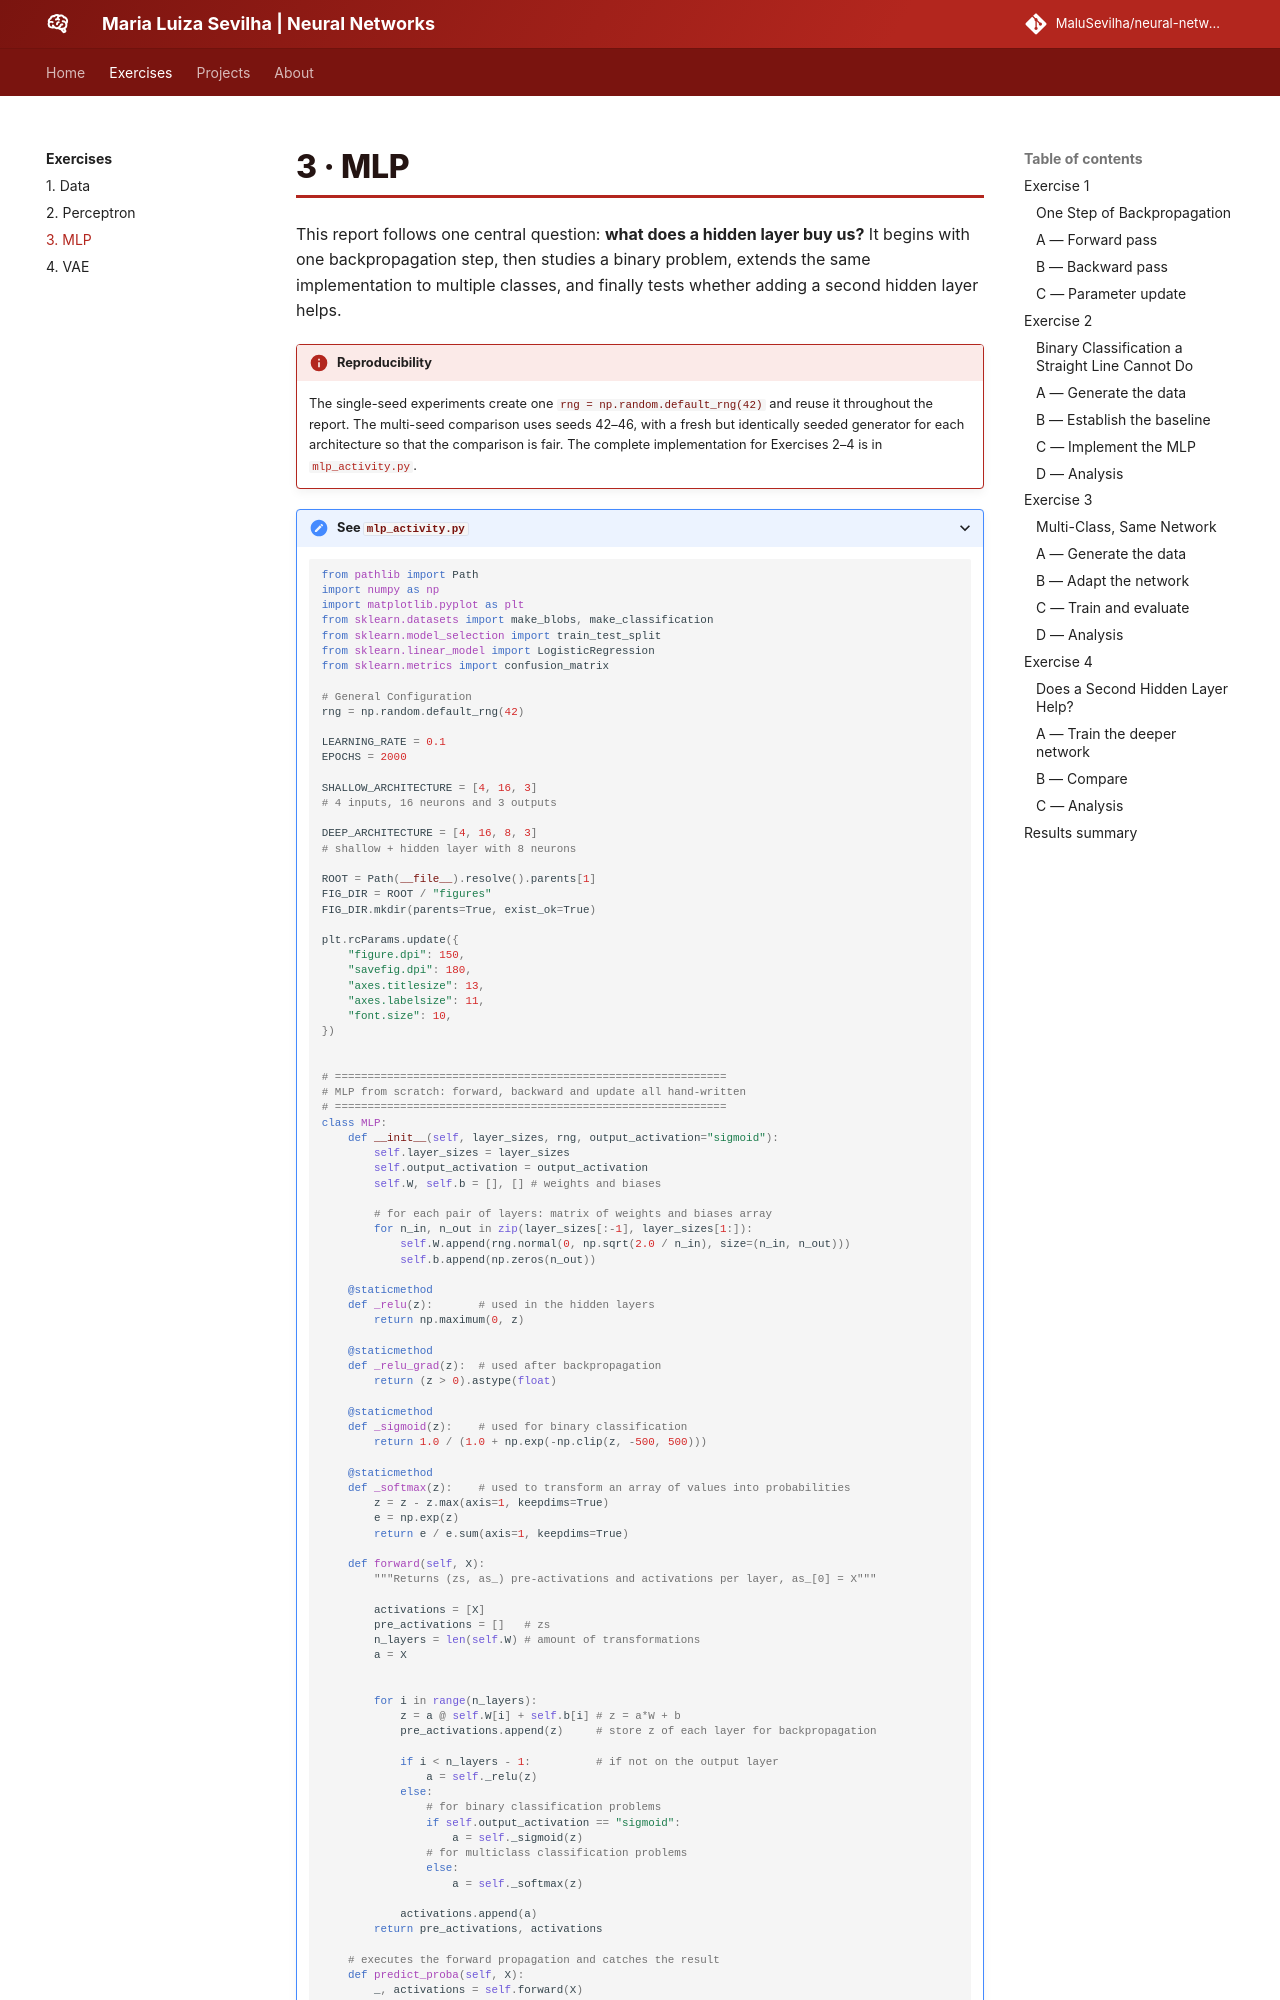

repository: MaluSevilha/neural-networks · page: exercises/mlp/index.html · generator: mkdocs

---
exercise: mlp
ai_use: "Claude helped structure an earlier draft and check the hand-worked backpropagation; Codex helped audit the current rubric, validate the calculations and results, and revise the code and report. The final implementation and analysis remain my responsibility to review and understand before submission."
---

# 3 · MLP

This report follows one central question: **what does a hidden layer buy us?** It begins with one backpropagation step, then studies a binary problem, extends the same implementation to multiple classes, and finally tests whether adding a second hidden layer helps.

!!! info "Reproducibility"
    The single-seed experiments create one `rng = np.random.default_rng(42)` and reuse it throughout the report. The multi-seed comparison uses seeds 42–46, with a fresh but identically seeded generator for each architecture so that the comparison is fair. The complete implementation for Exercises 2–4 is in [`mlp_activity.py`](code/mlp_activity.py).

???+ "See `mlp_activity.py`"
    ```python
    --8<-- "docs/exercises/mlp/code/mlp_activity.py"
    ```

## Exercise 1
